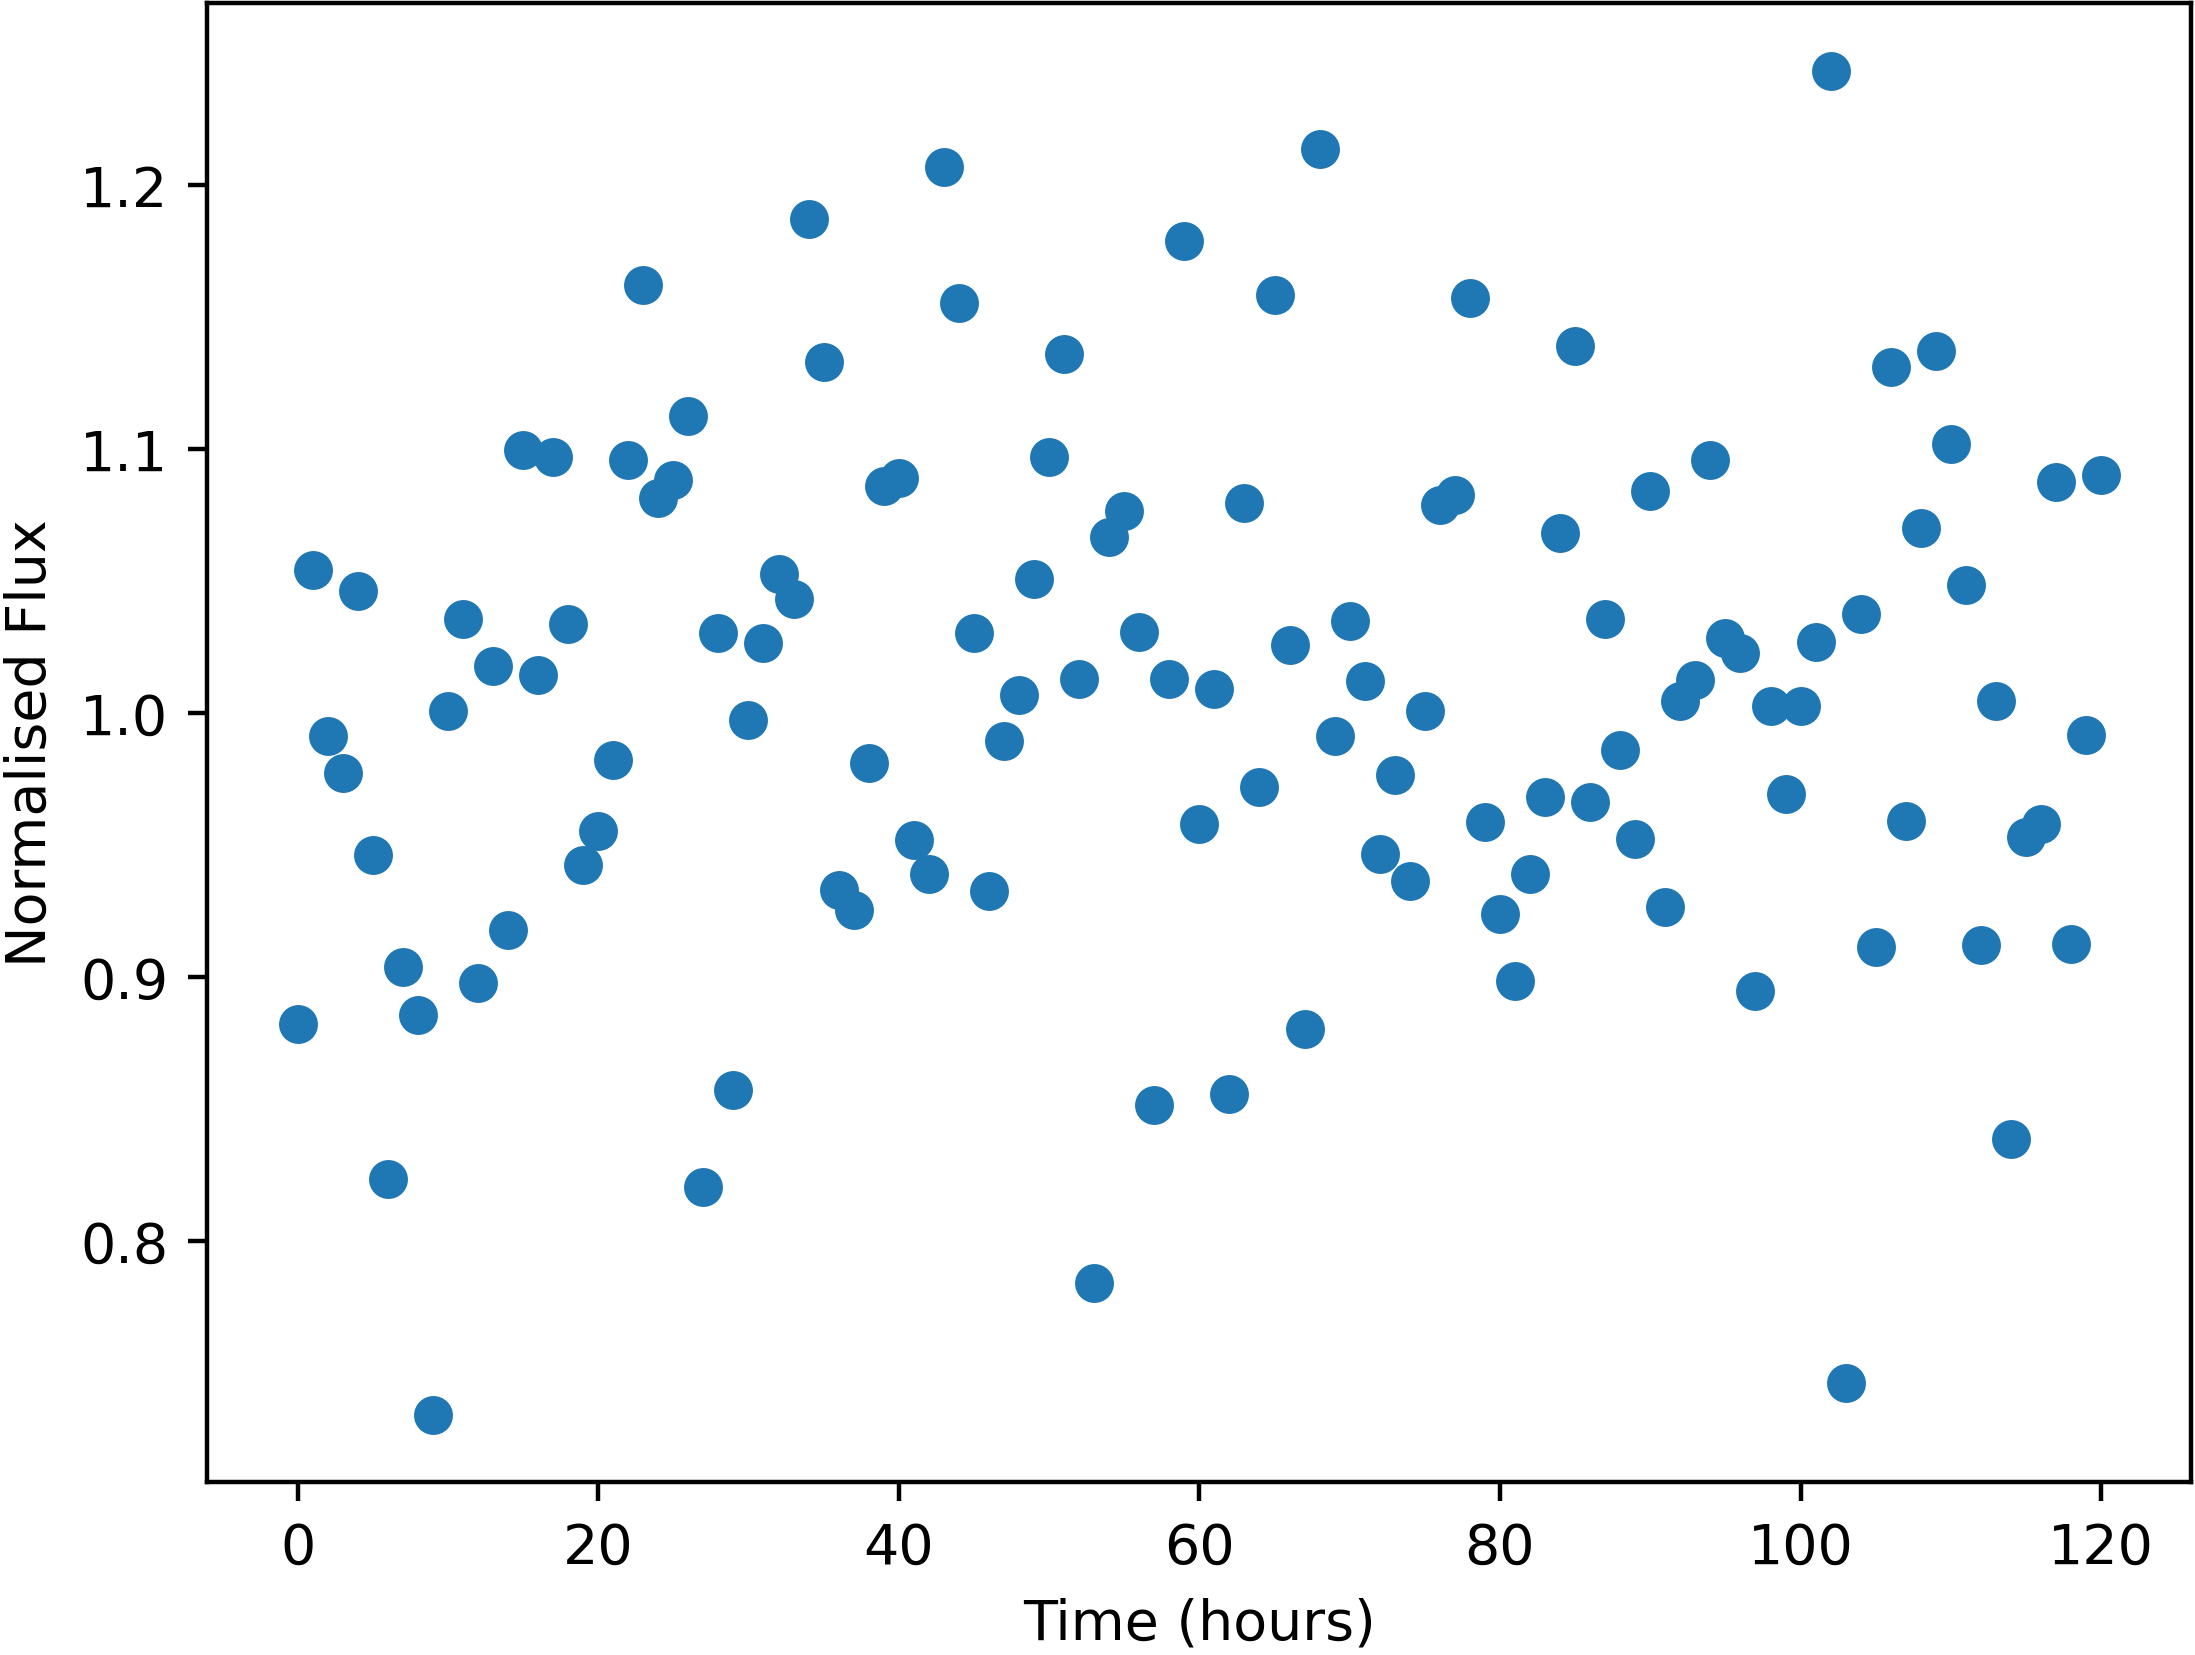

Data behind this chart, as committed beside it:
Time, NormalisedFlux
0.0, 0.8821
1.0, 1.054
2.0, 0.9913
3.0, 0.9775
4.0, 1.046
5.0, 0.9462
6.0, 0.8236
7.0, 0.9038
8.0, 0.8855
9.0, 0.7343
10.0, 1.001
11.0, 1.036
12.0, 0.8978
13.0, 1.018
14.0, 0.918
15.0, 1.1
16.0, 1.014
17.0, 1.097
18.0, 1.034
19.0, 0.9426
20.0, 0.9553
21.0, 0.9821
22.0, 1.096
23.0, 1.162
24.0, 1.081
25.0, 1.088
26.0, 1.113
27.0, 0.8205
28.0, 1.03
29.0, 0.8572
30.0, 0.9974
31.0, 1.027
32.0, 1.053
33.0, 1.043
34.0, 1.187
35.0, 1.133
36.0, 0.933
37.0, 0.9254
38.0, 0.9811
39.0, 1.086
40.0, 1.089
41.0, 0.9521
42.0, 0.9391
43.0, 1.207
44.0, 1.155
45.0, 1.03
46.0, 0.9327
47.0, 0.9894
48.0, 1.007
49.0, 1.051
50.0, 1.097
51.0, 1.136
52.0, 1.013
53.0, 0.7843
54.0, 1.067
55.0, 1.077
56.0, 1.031
57.0, 0.8517
58.0, 1.013
59.0, 1.179
... 61 more rows
